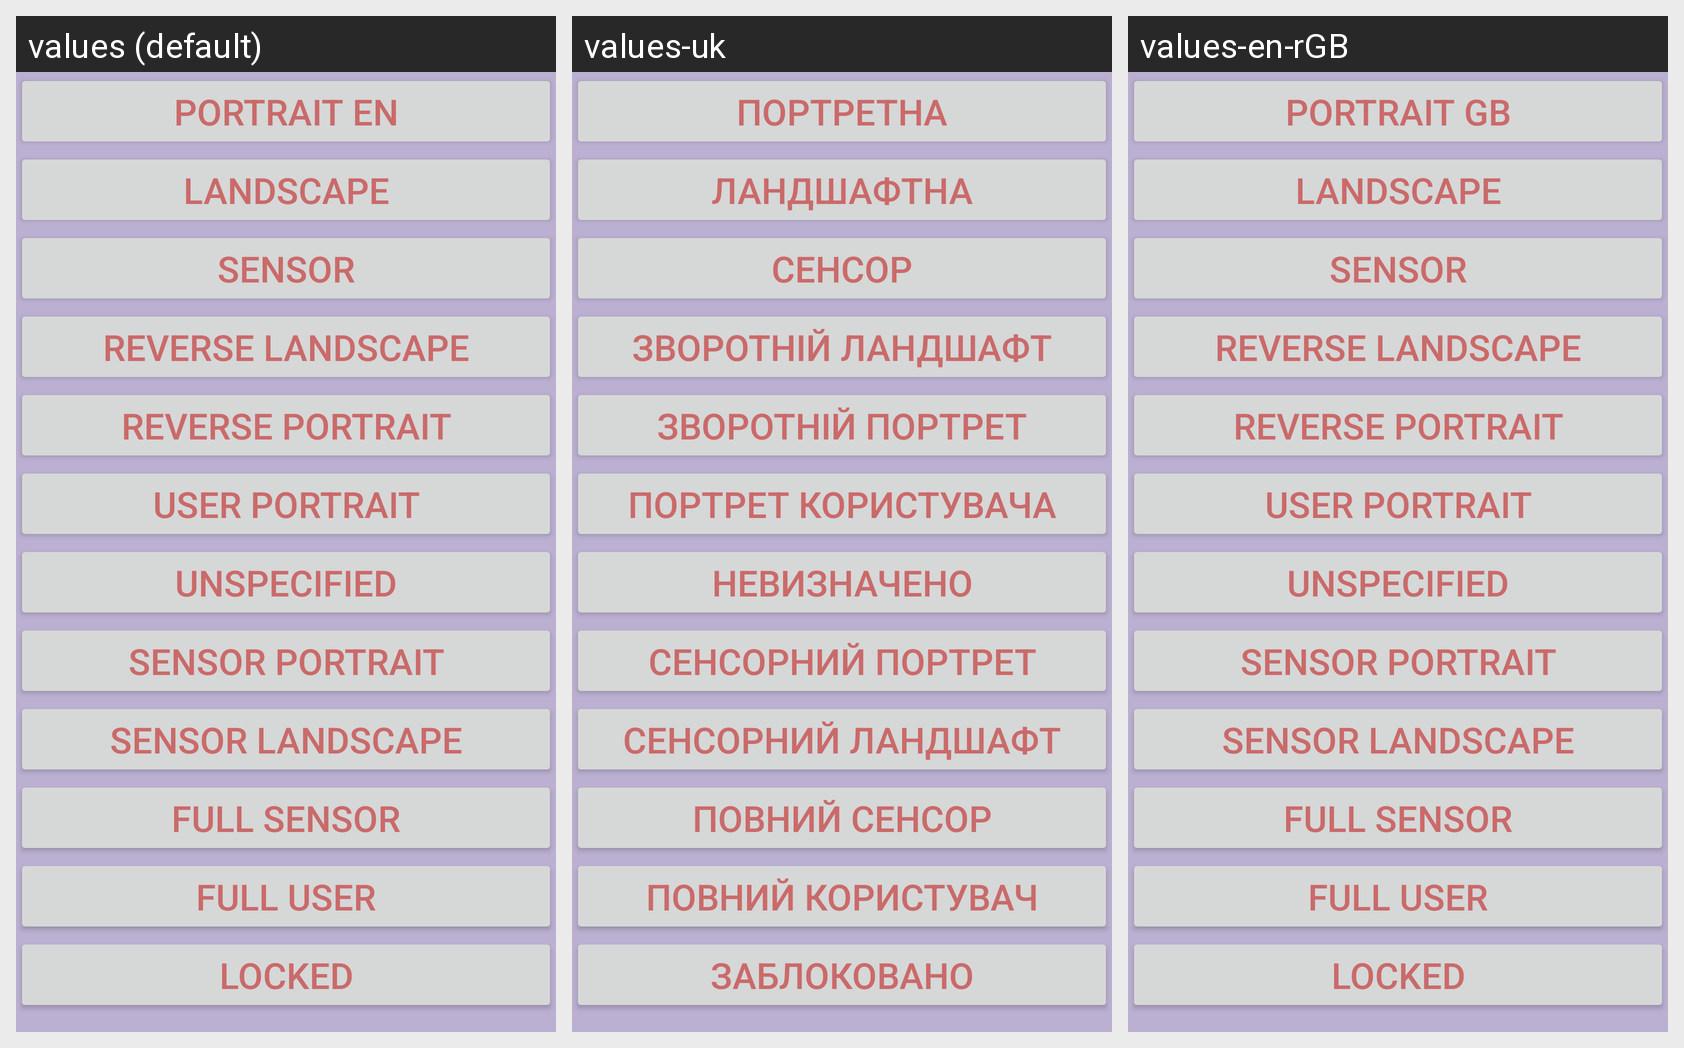

The same Android screen rendered under several of its app's locales, left to right. List the strings drawn on it with the default value and each locale's translation.
Android screen res/layout/activity_main.xml rendered under 3 locales, left to right: values (default), values-uk, values-en-rGB. Device: Nexus 5 (rendered at 1080×1920; each locale shown at half size, 540×960, under a caption strip naming it); theme Theme.ResourceProject.
Strings drawn on this screen, with the default value and each locale's value (text and hints the layout hard-codes, and strings that could not be matched under every locale, appear in the picture but are not listed):

portrait
  values: Portrait EN
  values-uk: Портретна
  values-en-rGB: Portrait GB

landscape
  values: Landscape
  values-uk: Ландшафтна
  values-en-rGB: Landscape

sensor
  values: Sensor
  values-uk: Сенсор
  values-en-rGB: Sensor

reverse_landscape
  values: Reverse Landscape
  values-uk: Зворотній ландшафт
  values-en-rGB: Reverse Landscape

reverse_portrait
  values: Reverse Portrait
  values-uk: Зворотній портрет
  values-en-rGB: Reverse Portrait

user_portrait
  values: User Portrait
  values-uk: Портрет користувача
  values-en-rGB: User Portrait

unspecified
  values: Unspecified
  values-uk: Невизначено
  values-en-rGB: Unspecified

sensor_portrait
  values: Sensor Portrait
  values-uk: Сенсорний портрет
  values-en-rGB: Sensor Portrait

sensor_landscape
  values: Sensor Landscape
  values-uk: Сенсорний ландшафт
  values-en-rGB: Sensor Landscape

full_sensor
  values: Full Sensor
  values-uk: Повний сенсор
  values-en-rGB: Full Sensor

full_user
  values: Full User
  values-uk: Повний користувач
  values-en-rGB: Full User

locked
  values: Locked
  values-uk: Заблоковано
  values-en-rGB: Locked
